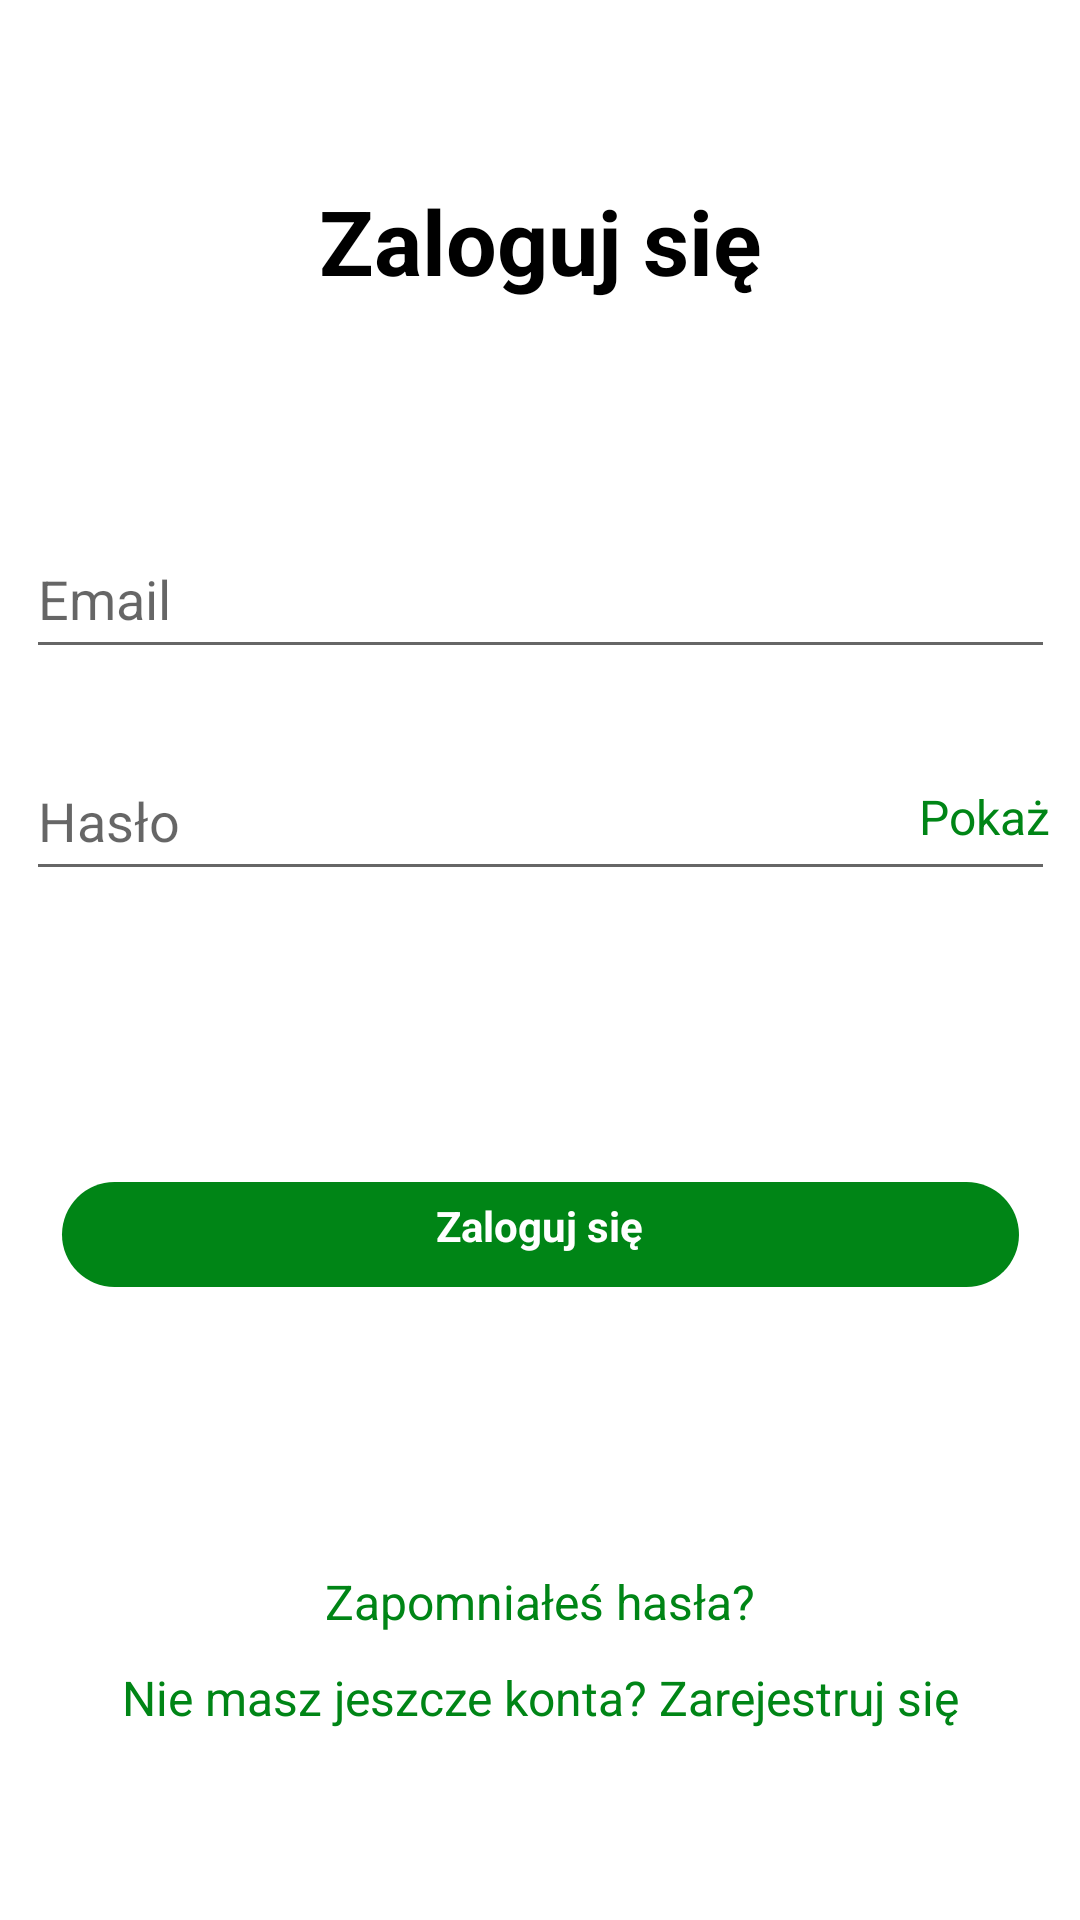

The Android layout XML behind this screen, and the referenced resources:
<!-- AndroidManifest.xml: application theme Theme.TicketPlease -->
<!-- res/layout/login_page.xml -->
<?xml version="1.0" encoding="utf-8"?>
<androidx.constraintlayout.widget.ConstraintLayout xmlns:android="http://schemas.android.com/apk/res/android"
    xmlns:app="http://schemas.android.com/apk/res-auto"
    xmlns:tools="http://schemas.android.com/tools"
    android:layout_width="match_parent"
    android:layout_height="match_parent"
    tools:context=".LoginActivity">

    <com.google.android.material.chip.Chip
        android:id="@+id/loginBar"
        android:layout_width="343dp"
        android:layout_height="51dp"
        android:layout_marginStart="34dp"
        android:layout_marginTop="386dp"
        android:layout_marginEnd="34dp"
        app:chipBackgroundColor="@color/mainColor"
        app:layout_constraintEnd_toEndOf="parent"
        app:layout_constraintStart_toStartOf="parent"
        app:layout_constraintTop_toTopOf="parent" />

    <TextView
        android:id="@+id/loginBarText"
        android:layout_width="84dp"
        android:layout_height="25dp"
        android:text="@string/zaloguj_si"
        android:textAlignment="center"
        android:textColor="#FFFFFF"
        android:textStyle="bold"
        app:layout_constraintBottom_toBottomOf="@+id/loginBar"
        app:layout_constraintEnd_toEndOf="@+id/loginBar"
        app:layout_constraintHorizontal_bias="0.498"
        app:layout_constraintStart_toStartOf="@+id/loginBar"
        app:layout_constraintTop_toTopOf="@+id/loginBar"
        tools:textSize="16sp" />

    <TextView
        android:id="@+id/LoginText"
        android:layout_width="wrap_content"
        android:layout_height="wrap_content"
        android:layout_marginStart="132dp"
        android:layout_marginTop="60dp"
        android:layout_marginEnd="132dp"
        android:text="@string/zaloguj_si"
        android:textColor="#000000"
        android:textAlignment="center"
        android:textSize="30sp"
        android:textStyle="bold"
        app:layout_constraintEnd_toEndOf="parent"
        app:layout_constraintStart_toStartOf="parent"
        app:layout_constraintTop_toTopOf="parent" />

    <EditText
        android:id="@+id/Password"
        android:layout_width="343dp"
        android:layout_height="50dp"
        android:layout_marginStart="34dp"
        android:layout_marginTop="247dp"
        android:layout_marginEnd="34dp"
        android:ems="10"
        android:hint="@string/has_o"
        android:inputType="textPassword"
        app:layout_constraintCircleRadius="15dp"
        app:layout_constraintEnd_toEndOf="parent"
        app:layout_constraintStart_toStartOf="parent"
        app:layout_constraintTop_toTopOf="parent"
        tools:background="#F6F6F6"
        android:autofillHints="" />

    <EditText
        android:id="@+id/Login"
        android:layout_width="343dp"
        android:layout_height="50dp"
        android:layout_marginStart="34dp"
        android:layout_marginTop="173dp"
        android:layout_marginEnd="34dp"
        android:ems="10"
        android:inputType="text"
        android:hint="@string/email"
        android:textColor="@android:color/secondary_text_dark"
        app:layout_constraintEnd_toEndOf="parent"
        app:layout_constraintStart_toStartOf="parent"
        app:layout_constraintTop_toTopOf="parent"
        tools:background="#F6F6F6"
        android:autofillHints="" />

    <TextView
        android:id="@+id/ShowPassword"
        android:layout_width="47dp"
        android:layout_height="wrap_content"
        android:text="@string/poka"
        android:textAlignment="center"
        android:textColor="@color/mainColor"
        android:textSize="16sp"
        app:layout_constraintBottom_toBottomOf="@+id/Password"
        app:layout_constraintEnd_toEndOf="@+id/Password"
        app:layout_constraintTop_toTopOf="@+id/Password" />

    <TextView
        android:id="@+id/ForgetPassword"
        android:layout_width="154dp"
        android:layout_height="25dp"
        android:layout_marginStart="128dp"
        android:layout_marginTop="523dp"
        android:layout_marginEnd="128dp"
        android:text="@string/zapomnia_e_has_a"
        android:textAlignment="center"
        android:textColor="@color/mainColor"
        android:textSize="16sp"
        app:layout_constraintEnd_toEndOf="parent"
        app:layout_constraintStart_toStartOf="parent"
        app:layout_constraintTop_toTopOf="parent" />

    <TextView
        android:id="@+id/NoAccount"
        android:layout_width="304dp"
        android:layout_height="25dp"
        android:layout_marginStart="58dp"
        android:layout_marginTop="555dp"
        android:layout_marginEnd="58dp"
        android:onClick="goToRegistration"
        android:text="@string/nie_masz_jeszcze_konta_zarejesruj_si"
        android:textAlignment="center"
        android:textColor="@color/mainColor"
        android:textSize="16sp"
        app:layout_constraintEnd_toEndOf="parent"
        app:layout_constraintStart_toStartOf="parent"
        app:layout_constraintTop_toTopOf="parent" />

</androidx.constraintlayout.widget.ConstraintLayout>
<!-- resources referenced by this layout -->
<resources>
  <color name="mainColor">#008516</color>
  <string name="email">Email</string>
  <string name="has_o">Hasło</string>
  <string name="nie_masz_jeszcze_konta_zarejesruj_si">Nie masz jeszcze konta? Zarejestruj się</string>
  <string name="poka">Pokaż</string>
  <string name="zaloguj_si">Zaloguj się</string>
  <string name="zapomnia_e_has_a">Zapomniałeś hasła?</string>
  <style name="Theme.TicketPlease" parent="Theme.MaterialComponents.DayNight.NoActionBar">
          
          <item name="colorPrimary">@color/purple_500</item>
          <item name="colorPrimaryVariant">@color/purple_700</item>
          <item name="colorOnPrimary">@color/white</item>
          
          <item name="colorSecondary">@color/teal_200</item>
          <item name="colorSecondaryVariant">@color/teal_700</item>
          <item name="colorOnSecondary">@color/black</item>
          
          <item name="android:statusBarColor" tools:targetApi="l">?attr/colorPrimaryVariant</item>
          
      </style>
  <color name="purple_500">#FF6200EE</color>
  <color name="purple_700">#FF3700B3</color>
  <color name="white">#FFFFFFFF</color>
  <color name="teal_200">#FF03DAC5</color>
  <color name="teal_700">#FF018786</color>
  <color name="black">#FF000000</color>
</resources>
